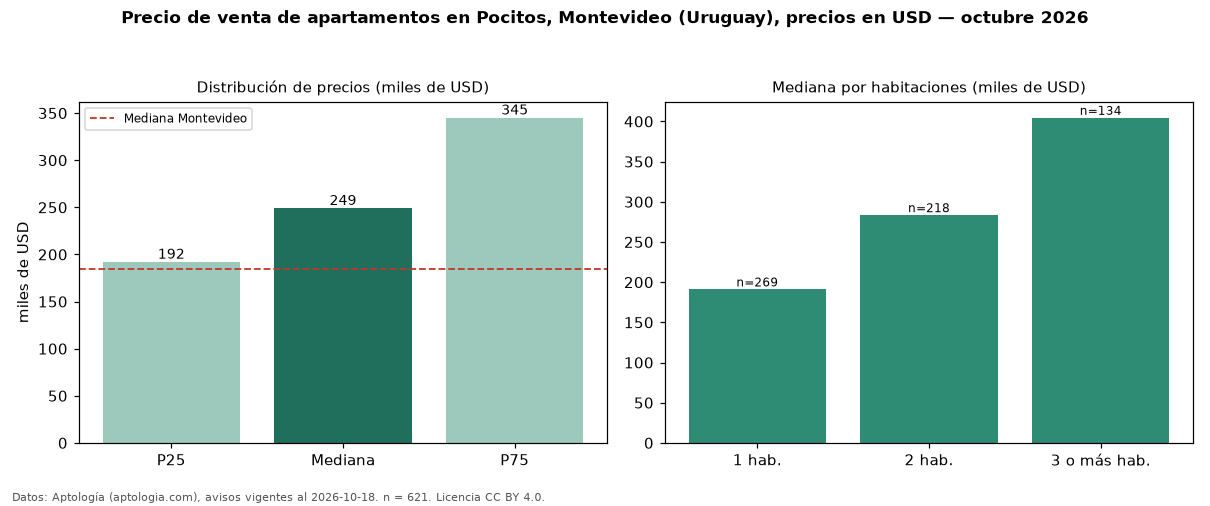

Values plotted in this chart, from the file beside it:
seccion, metrica, valor, moneda, n
precio, p25, 192000, USD, 621
precio, mediana, 249000, USD, 621
precio, p75, 345000, USD, 621
precio, minimo, 87000, USD, 621
precio, maximo, 2129926, USD, 621
m2, mediana_precio_m2, 3464, USD, 614
m2, area_mediana_m2, 71.0, m2, 614
banos, mediana_banos, 1.0, , 
parqueadero, pct_con_parqueadero, 100.0, %, 219
habitaciones, 1, 191000, USD, 269
habitaciones, 2, 283404, USD, 218
habitaciones, 3+, 404500, USD, 134
ciudad, mediana_ciudad_referencia, 185000, USD, 
ciudad, mediana_m2_ciudad, 3040, USD, 
fuente, fecha_datos, 2026-10-18, , 
fuente, atribucion, https://www.aptologia.com/uy/venta/monte…, , 
fuente, licencia, CC BY 4.0, , 
